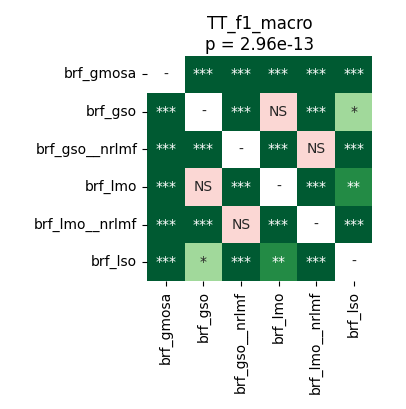

The table this chart was drawn from, first rows:
	brf_gmosa	brf_gso	brf_gso__nrlmf	brf_lmo	brf_lmo__nrlmf	brf_lso
brf_gmosa	1.0	4.161487926136364e-05	4.161487926136364e-05	4.161487926136364e-05	4.161487926136364e-05	4.161487926136364e-05
brf_gso	4.161487926136364e-05	1.0	4.161487926136364e-05	0.2702	4.161487926136364e-05	0.02106
brf_gso__nrlmf	4.161487926136364e-05	4.161487926136364e-05	1.0	4.161487926136364e-05	0.5966	4.161487926136364e-05
brf_lmo	4.161487926136364e-05	0.2702	4.161487926136364e-05	1.0	4.161487926136364e-05	0.00164
brf_lmo__nrlmf	4.161487926136364e-05	4.161487926136364e-05	0.5966	4.161487926136364e-05	1.0	4.161487926136364e-05
brf_lso	4.161487926136364e-05	0.02106	4.161487926136364e-05	0.00164	4.161487926136364e-05	1.0
